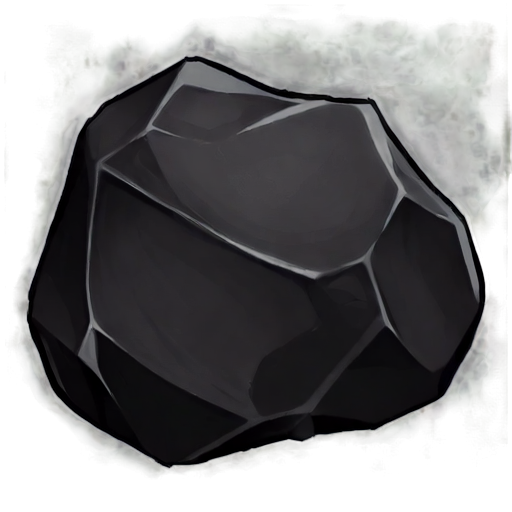
Generation parameters embedded in this image by AUTOMATIC1111 Stable Diffusion web UI or a fork of it (Forge, ...) (PNG 'parameters' text chunk):
simple background, small_rock, white_black color, animated, no border, no outline, best quality
Steps: 20, Sampler: DPM++ 2M SDE, Schedule type: Karras, CFG scale: 5, Seed: 3115632168, Size: 512x512, Model hash: 8a58d18e75, Model: gameIconInstitute_v4XL, layerdiffusion_enabled: True, layerdiffusion_method: (SDXL) Only Generate Transparent Image (Attention Injection), layerdiffusion_weight: 1, layerdiffusion_ending_step: 1, layerdiffusion_fg_image: False, layerdiffusion_bg_image: False, layerdiffusion_blend_image: False, layerdiffusion_resize_mode: Crop and Resize, layerdiffusion_fg_additional_prompt: , layerdiffusion_bg_additional_prompt: , layerdiffusion_blend_additional_prompt: , Version: f2.0.1v1.10.1-previous-556-gcc378589